Labelled photos from "LR", an image-classification folder in omarbesbes/RUnet. The possible labels are: berry, bird, dog, flower.

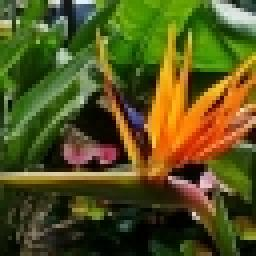
Label: flower

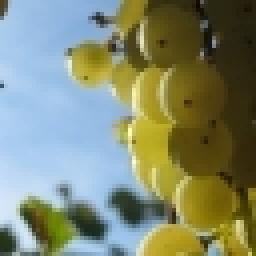
Label: berry

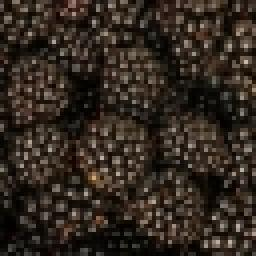
Label: berry

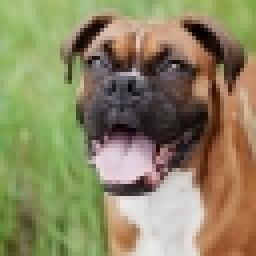
Label: dog

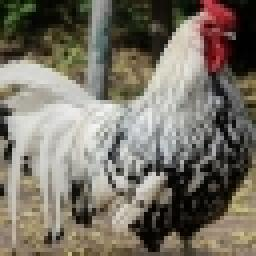
Label: bird

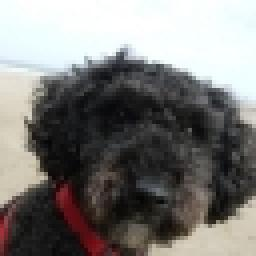
Label: dog
